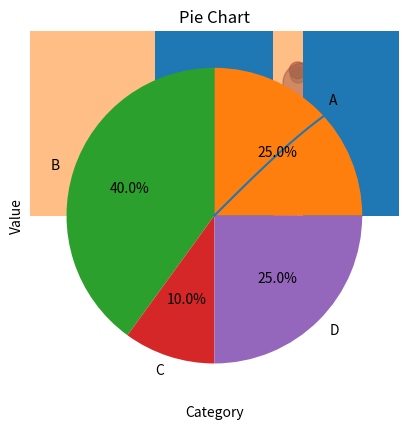

This figure's Python source:
# Line Plot: Plotting a line graph of a mathematical function.
import numpy as np
import matplotlib.pyplot as plt

x = np.linspace(0, 2*np.pi, 100)
y = np.sin(x)

plt.plot(x, y)
plt.xlabel("x")
plt.ylabel("sin(x)")
plt.title("Sine Wave")
plt.show()


# Scatter Plot: Plotting a scatter plot of random data.

x = np.random.rand(50)
y = np.random.rand(50)
colors = np.random.rand(50)
sizes = 1000*np.random.rand(50)

plt.scatter(x, y, c=colors, s=sizes, alpha=0.5)
plt.xlabel("X-axis")
plt.ylabel("Y-axis")
plt.title("Scatter Plot")
plt.show()


# Histogram: Plotting a histogram of a sample datasett

data = np.random.randn(1000)

plt.hist(data, bins=30, alpha=0.5)
plt.xlabel("Value")
plt.ylabel("Frequency")
plt.title("Histogram of Random Data")
plt.show()


# Bar Chart: Plotting a bar chart of a sample dataset.
x = np.array(['A', 'B', 'C', 'D', 'E'])
y = np.array([3, 5, 1, 7, 4])

plt.bar(x, y)
plt.xlabel("Category")
plt.ylabel("Value")
plt.title("Bar Chart")
plt.show()


# Pie Chart: Plotting a pie chart of a sample dataset.

x = np.array([25, 40, 10, 25])
labels = ['A', 'B', 'C', 'D']

plt.pie(x, labels=labels, autopct='%1.1f%%')
plt.title("Pie Chart")
plt.show()
